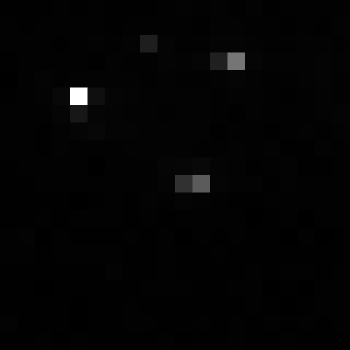

Data behind this chart, as committed beside it:
, xmin, ymin, lat, lon, area, perimeter, max_nanowatts, min_nanowatts, moonlight_illumination, clear_sky_confidence, mean_nanowatts
0, 1059, 3791, -6.782, -6.782, 2.0, 0.0, 33.63, 0.0, 11.86, 0.0, 1.314
